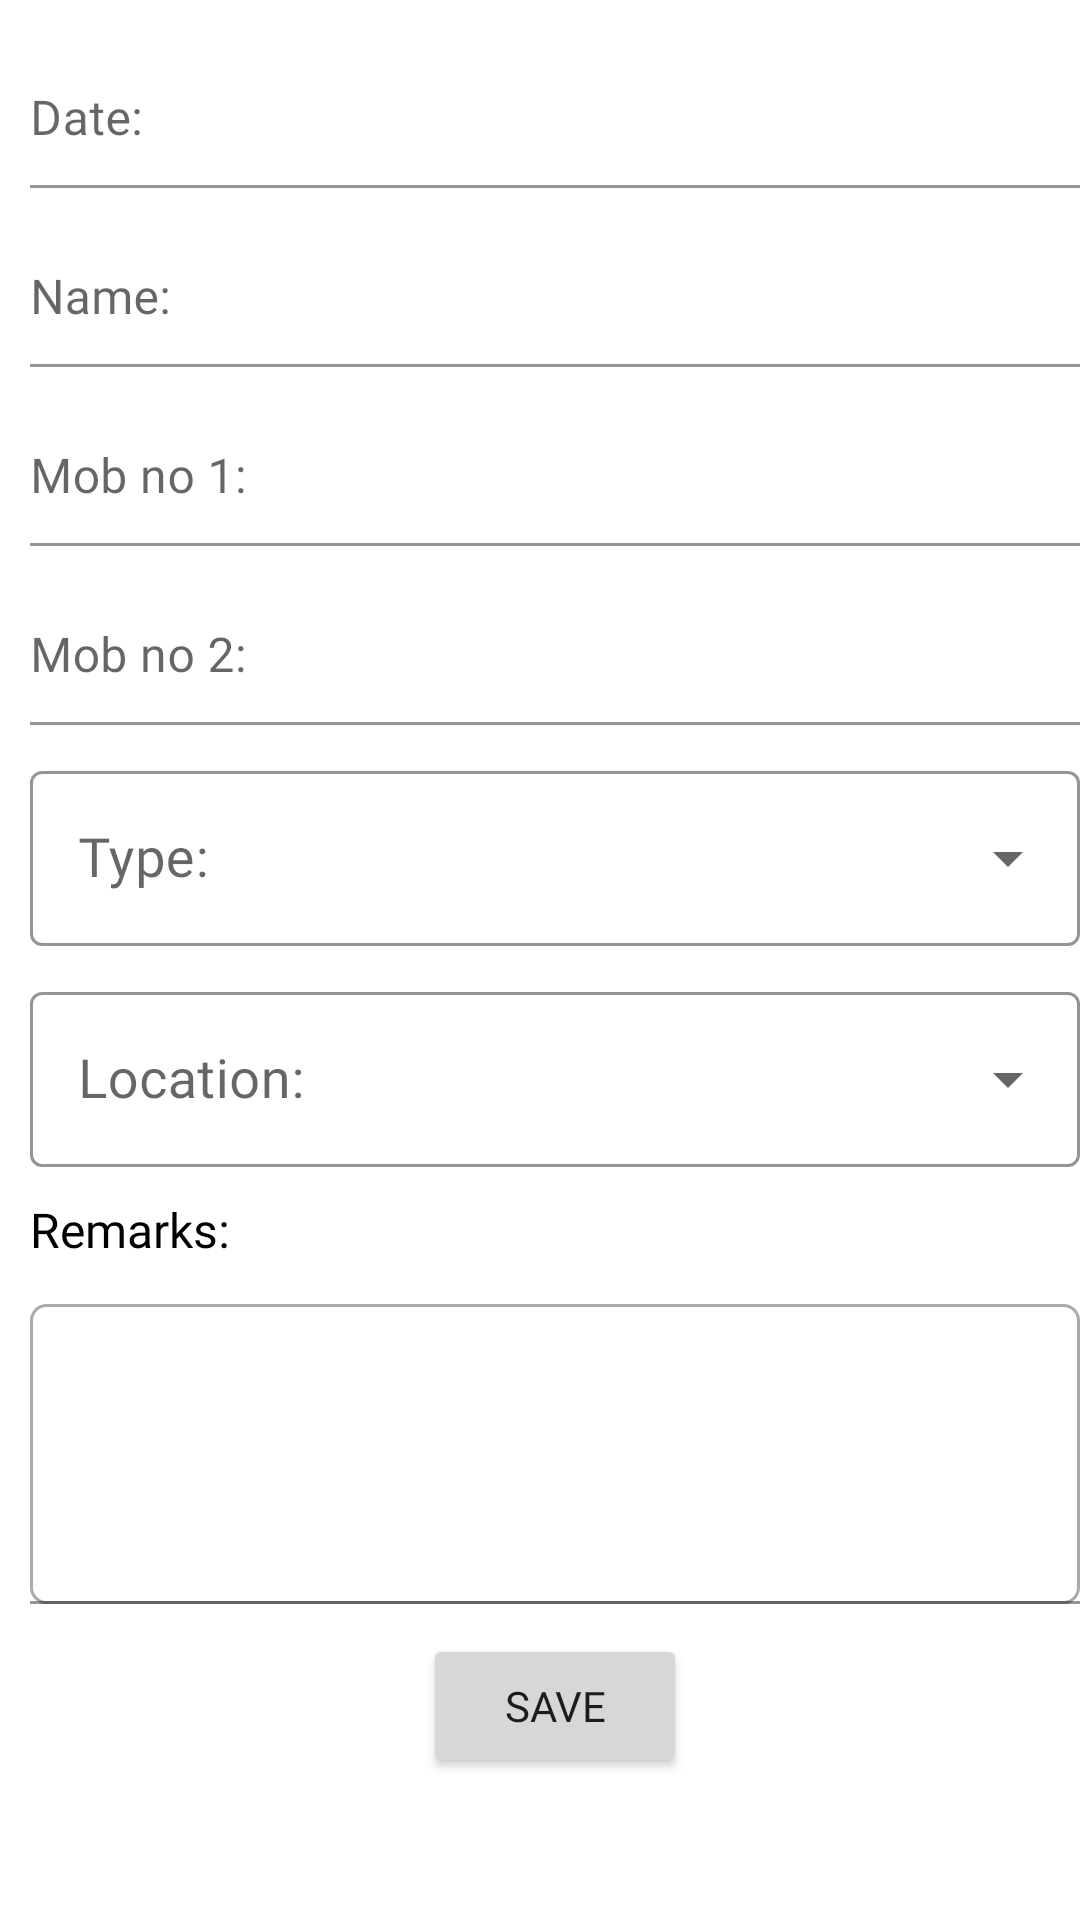

Produce the Android XML layout that renders to this screen, including the resource entries it uses.
<!-- AndroidManifest.xml: application theme Theme.RealEstate -->
<!-- res/layout/activity_licensee_residential.xml -->
<?xml version="1.0" encoding="utf-8"?>
<ScrollView xmlns:android="http://schemas.android.com/apk/res/android"
    xmlns:app="http://schemas.android.com/apk/res-auto"
    xmlns:tools="http://schemas.android.com/tools"
    android:layout_width="match_parent"
    android:layout_height="match_parent"
    android:layout_marginLeft="8.0dp"
    android:layout_marginRight="8.0dp"
    android:layout_marginTop="10dp"
    android:layout_marginBottom="20dp"
    tools:context=".Activity.Licensee_Residential">

    <LinearLayout
        android:layout_width="match_parent"
        android:layout_height="match_parent"
        android:orientation="vertical"
        android:layout_marginLeft="10dp"
        >
        <com.google.android.material.textfield.TextInputLayout
            android:layout_width="match_parent"
            android:layout_height="wrap_content"
            app:hintTextColor="@color/black"
            android:layout_marginTop="7dp"
            app:boxStrokeColor="@color/black"
            app:boxBackgroundColor="@color/white"
            >
            <EditText
                android:layout_width="match_parent"
                android:layout_height="wrap_content"
                android:id="@+id/etdate"
                android:layout_marginTop="10dp"
                android:hint="@string/date"
                android:clickable="false"
                android:focusable="false"
                android:fontFamily="@font/amaranth"
                android:paddingStart="0dp"
                android:paddingBottom="0dp"
                android:focusableInTouchMode="false"
                android:textSize="16sp"
                />

        </com.google.android.material.textfield.TextInputLayout>
        <com.google.android.material.textfield.TextInputLayout
            android:layout_width="match_parent"
            android:layout_height="wrap_content"
            app:hintTextColor="@color/black"
            android:layout_marginTop="7dp"
            app:boxStrokeColor="@color/black"
            app:boxBackgroundColor="@color/white"
            >
            <EditText
                android:layout_width="match_parent"
                android:layout_height="wrap_content"
                android:id="@+id/etname"
                android:inputType="text"
                android:maxLines="1"
                android:paddingStart="0dp"
                android:paddingBottom="0dp"
                android:fontFamily="@font/amaranth"
                android:layout_marginTop="7dp"
                android:textCursorDrawable="@drawable/color_cursor"
                android:hint="@string/name"
                android:textSize="16sp"
               />
        </com.google.android.material.textfield.TextInputLayout>

        <com.google.android.material.textfield.TextInputLayout
            android:layout_width="match_parent"
            android:layout_height="wrap_content"
            app:hintTextColor="@color/black"
            android:layout_marginTop="7dp"
            app:boxStrokeColor="@color/black"
            app:boxBackgroundColor="@color/white"
            >
            <EditText
                android:layout_width="match_parent"
                android:layout_height="wrap_content"
                android:id="@+id/etmob1"
                android:inputType="phone"
                android:maxLines="1"
                android:paddingStart="0dp"
                android:paddingBottom="0dp"
                android:layout_marginTop="7dp"
                android:fontFamily="@font/amaranth"
                android:textCursorDrawable="@drawable/color_cursor"
               android:hint="@string/mob_no_1"
                android:textSize="16sp"
                />
        </com.google.android.material.textfield.TextInputLayout>

        <com.google.android.material.textfield.TextInputLayout
            android:layout_width="match_parent"
            android:layout_height="wrap_content"
            app:hintTextColor="@color/black"
            android:layout_marginTop="7dp"
            app:boxStrokeColor="@color/black"
            app:boxBackgroundColor="@color/white"
            >
            <EditText
                android:layout_width="match_parent"
                android:layout_height="wrap_content"
                android:id="@+id/etmob2"
                android:inputType="phone"
                android:maxLines="1"
                android:paddingStart="0dp"
                android:paddingBottom="0dp"
                android:layout_marginTop="7dp"
                android:fontFamily="@font/amaranth"
                android:textCursorDrawable="@drawable/color_cursor"
                android:hint="@string/mob_no_2"
                android:textSize="16sp"
                />
        </com.google.android.material.textfield.TextInputLayout>
        <com.google.android.material.textfield.TextInputLayout
            style="@style/Widget.MaterialComponents.TextInputLayout.OutlinedBox.ExposedDropdownMenu"
            android:layout_width="match_parent"
            android:layout_height="wrap_content"
            android:layout_marginTop="10dp"
            app:boxStrokeColor="@color/black"
            app:startIconDrawable="@drawable/ic_baseline_location_city_24"
            >
            <AutoCompleteTextView
                android:id="@+id/typespinner"
                android:layout_width="match_parent"
                android:layout_height="match_parent"
                android:layout_weight="1"
                android:inputType="none"
                android:fontFamily="@font/amaranth"
                android:textSize="18sp"
                android:hint="@string/type"
                />

        </com.google.android.material.textfield.TextInputLayout>

        <com.google.android.material.textfield.TextInputLayout
            style="@style/Widget.MaterialComponents.TextInputLayout.OutlinedBox.ExposedDropdownMenu"
            android:layout_width="match_parent"
            android:layout_height="wrap_content"
            android:layout_marginTop="10dp"
            app:boxStrokeColor="@color/black"
            app:startIconDrawable="@drawable/ic_baseline_location_on_24"
            >
            <AutoCompleteTextView
                android:id="@+id/locspinner"
                android:layout_width="match_parent"
                android:layout_height="match_parent"
                android:layout_weight="1"
                android:inputType="none"
                android:fontFamily="@font/amaranth"
                android:textSize="18sp"
                android:textColor="@color/black"
                android:hint="@string/location"
                />

        </com.google.android.material.textfield.TextInputLayout>
        <TextView
            android:layout_width="wrap_content"
            android:layout_height="wrap_content"
            android:textSize="16sp"
            android:textColor="@color/black"
            android:layout_marginTop="10dp"
            android:fontFamily="@font/amaranth"
            android:text="@string/remarks"/>
        <com.google.android.material.textfield.TextInputLayout
            android:layout_width="match_parent"
            android:layout_height="wrap_content"
            app:hintTextColor="@color/black"
            android:layout_marginTop="7dp"
            app:boxStrokeColor="@color/black"
            app:boxBackgroundColor="@color/white"
            >
        <EditText
            android:layout_width="match_parent"
            android:layout_height="100dp"
            android:id="@+id/etremark"
           android:layout_gravity="center"
            android:gravity="start"
            android:fontFamily="@font/amaranth"
            android:background="@drawable/rounded_edge"
            android:textCursorDrawable="@drawable/color_cursor"
            android:layout_marginTop="7dp"
            android:textSize="16sp"
            />
        </com.google.android.material.textfield.TextInputLayout>
        <Button
            android:layout_width="wrap_content"
            android:layout_height="wrap_content"
            android:text="@string/save"
            android:layout_gravity="center"
            android:id="@+id/btnsave"
            android:fontFamily="@font/amaranth"
            android:layout_marginTop="10dp"
            />
    </LinearLayout>
</ScrollView>
<!-- resources referenced by this layout -->
<resources>
  <color name="black">#FF000000</color>
  <color name="white">#FFFFFFFF</color>
  <!-- drawable color_cursor (drawable) -->
  <?xml version="1.0" encoding="utf-8"?>
  <shape xmlns:android="http://schemas.android.com/apk/res/android">
      <size android:width="1dp" />
      <solid android:color="#070707"  />
  </shape>
  <!-- drawable rounded_edge (drawable) -->
  <?xml version="1.0" encoding="utf-8"?>
  <shape android:shape="rectangle" xmlns:android="http://schemas.android.com/apk/res/android">
      <stroke android:color="#a9aaa9" android:width="1dp"/>
      <solid android:color="@android:color/transparent"/>
      <corners android:topRightRadius="5dp" android:topLeftRadius="5dp" android:bottomRightRadius="5dp" android:bottomLeftRadius="5dp"/>
  </shape>
  <string name="date">Date:</string>
  <string name="location">Location:</string>
  <string name="mob_no_1">Mob no 1:</string>
  <string name="mob_no_2">Mob no 2:</string>
  <string name="name">Name:</string>
  <string name="remarks">Remarks:</string>
  <string name="save">Save</string>
  <string name="type">Type:</string>
  <style name="Theme.RealEstate" parent="Theme.MaterialComponents.DayNight.DarkActionBar">
          
          <item name="colorPrimary">#ffFF961F</item>
          <item name="colorPrimaryVariant">@color/purple_700</item>
          <item name="colorOnPrimary">@color/white</item>
          
          <item name="colorSecondary">@color/teal_200</item>
          <item name="colorSecondaryVariant">@color/teal_700</item>
          <item name="colorOnSecondary">@color/black</item>
  
          <item name="fontFamily">@font/amaranth</item>
          
          <item name="android:statusBarColor" tools:targetApi="l">?attr/colorPrimaryVariant</item>
          
      </style>
  <color name="purple_700">#ffFF961F</color>
  <color name="teal_200">#ffFF961F</color>
  <color name="teal_700">#ffFF961F</color>
</resources>
